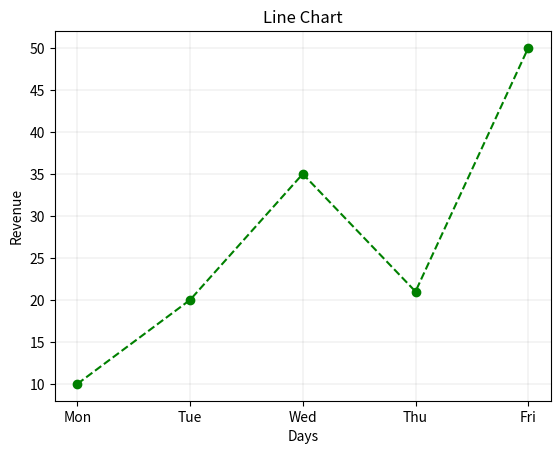

Here is the Python script that generated this plot:
import matplotlib.pyplot as plt

a=['Mon','Tue','Wed','Thu','Fri']
b=[10,20,35,21,50]

plt.plot(a,b,marker='o',color='g',linestyle='--')
plt.title('Line Chart')
plt.xlabel('Days')
plt.ylabel('Revenue')
plt.grid(color='grey',linestyle='-',linewidth=0.25,alpha=0.5)

plt.show()
